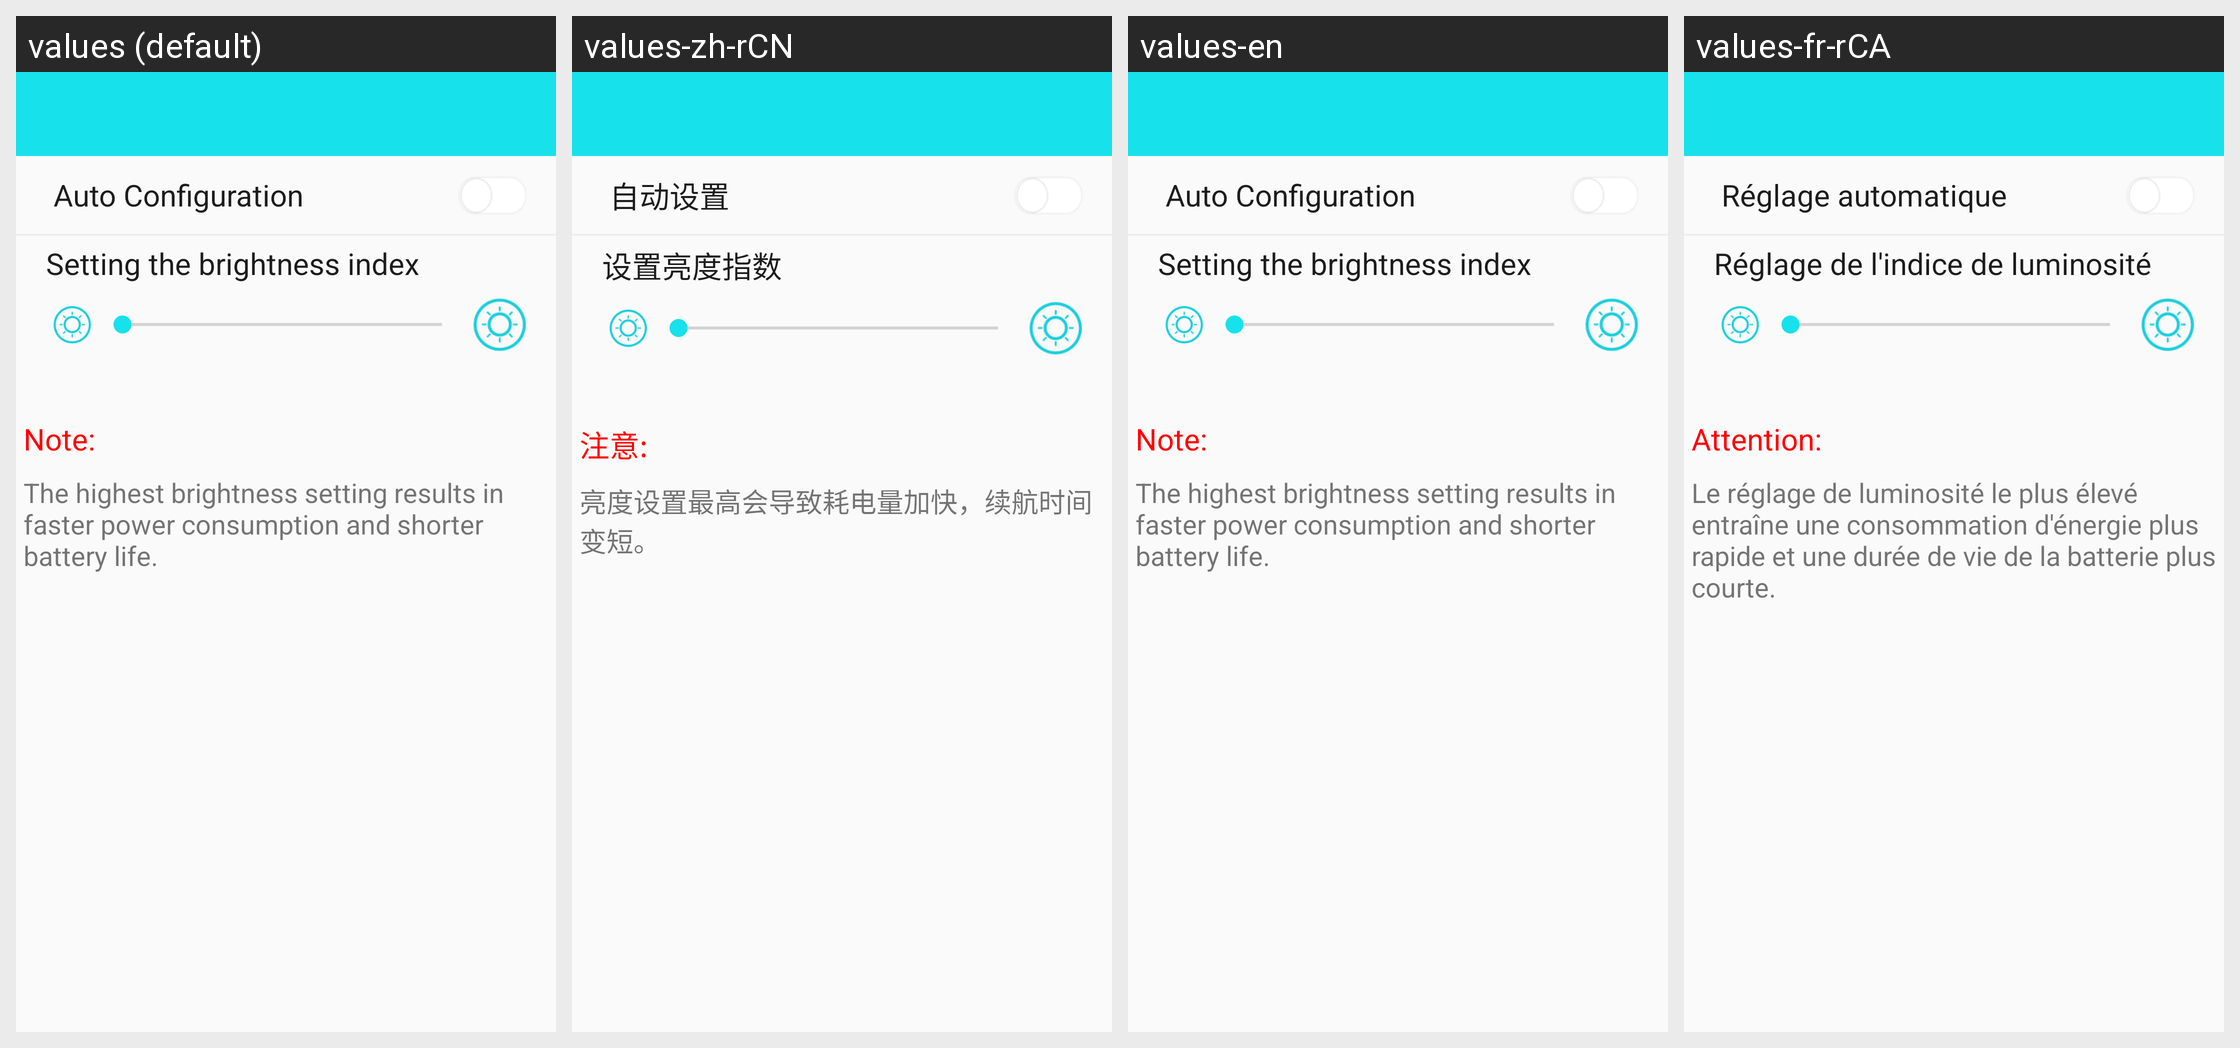

This grid shows one Android layout under several languages. Give, for every string resource on the screen, its name, the default text and each shown locale's text.
Android screen res/layout/activity_b36_light.xml rendered under 4 locales, left to right: values (default), values-zh-rCN, values-en, values-fr-rCA. Device: Nexus 5 (rendered at 1080×1920; each locale shown at half size, 540×960, under a caption strip naming it); theme BAppTheme.
Other locales in the repository, not shown: values-de-rDE, values-es-rES, values-fr-rBE, values-fr-rFR, values-it-rCH, values-it-rIT, values-ja-rJP, values-ko-rKR, values-pt-rBR, values-ru-rRU, values-vi-rVN, values-zh-rHK, values-zh-rTW.
Strings drawn on this screen, with the default value and each locale's value (text and hints the layout hard-codes, and strings that could not be matched under every locale, appear in the picture but are not listed):

b36_auto_light
  values: Auto Configuration
  values-zh-rCN: 自动设置
  values-en: Auto Configuration
  values-fr-rCA: Réglage automatique

b36_set_light_index
  values: Setting the brightness index
  values-zh-rCN: 设置亮度指数
  values-en: Setting the brightness index
  values-fr-rCA: Réglage de l'indice de luminosité

string_note
  values: Note:
  values-zh-rCN: 注意:
  values-en: Note:
  values-fr-rCA: Attention:

string_light_alert
  values: The highest brightness setting results in faster power consumption and shorter battery life.
  values-zh-rCN: 亮度设置最高会导致耗电量加快，续航时间变短。
  values-en: The highest brightness setting results in faster power consumption and shorter battery life.
  values-fr-rCA: Le réglage de luminosité le plus élevé entraîne une consommation d'énergie plus rapide et une durée de vie de la batterie plus courte.
